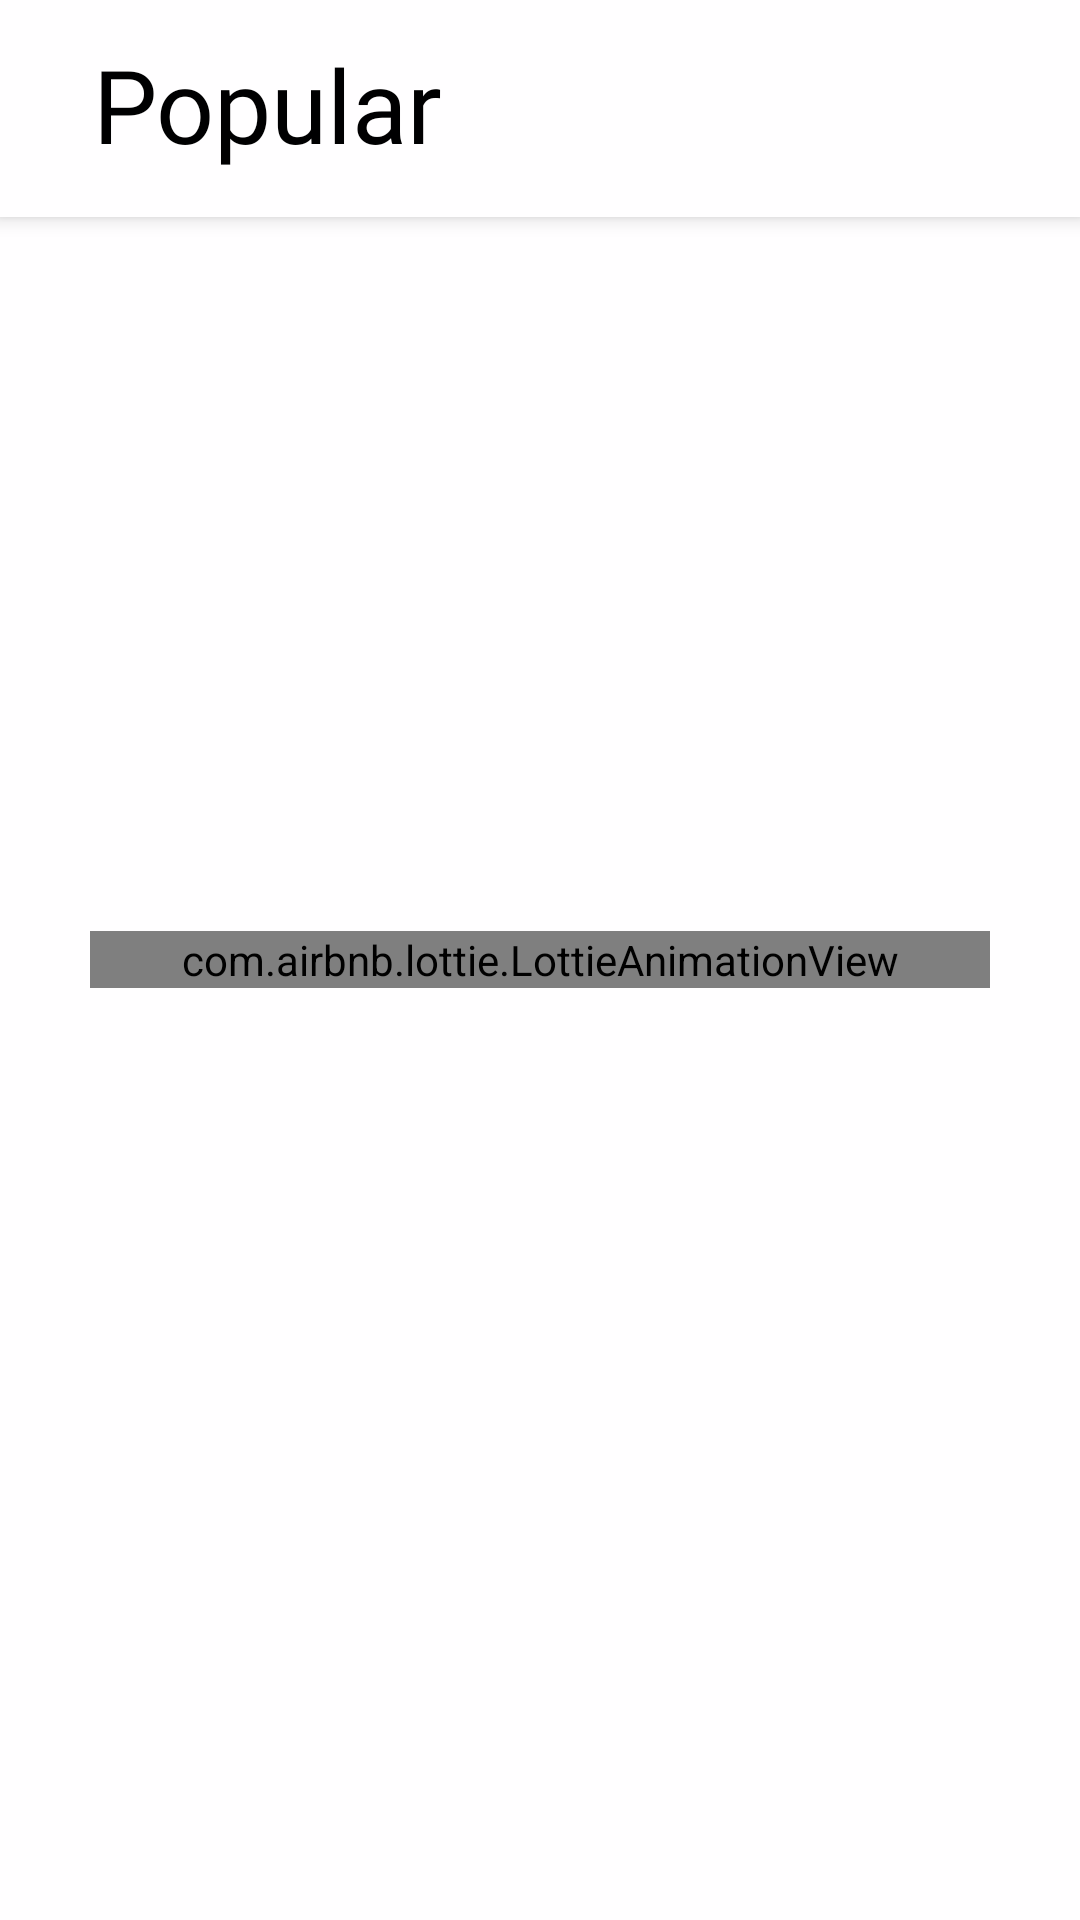

Write the Android layout XML for this screen, with the resource values it uses.
<!-- AndroidManifest.xml: application theme Theme.WhereTo -->
<!-- res/layout/fragment_popular.xml -->
<?xml version="1.0" encoding="utf-8"?>
<androidx.coordinatorlayout.widget.CoordinatorLayout xmlns:android="http://schemas.android.com/apk/res/android"
    android:layout_width="match_parent"
    android:layout_height="match_parent"
    xmlns:app="http://schemas.android.com/apk/res-auto">

    <com.google.android.material.appbar.AppBarLayout
        android:id="@+id/ablRecommendations"
        android:layout_width="match_parent"
        android:layout_height="wrap_content"
        android:backgroundTint="@color/almost_white">

        <com.google.android.material.appbar.CollapsingToolbarLayout
            android:layout_width="match_parent"
            android:layout_height="wrap_content"
            app:layout_scrollFlags="scroll|snap">

            <androidx.appcompat.widget.Toolbar
                android:id="@+id/tbRecommendations"
                android:layout_width="match_parent"
                android:layout_height="wrap_content"
                android:layout_marginTop="0dp"
                android:layout_marginBottom="15dp"
                android:minHeight="?attr/actionBarSize"
                android:theme="?attr/actionBarTheme"
                app:layout_collapseMode="pin">

                <TextView
                    android:id="@+id/tvCreate"
                    android:layout_width="wrap_content"
                    android:layout_height="wrap_content"
                    android:layout_marginTop="12dp"
                    android:fontFamily="@font/muli_semibold"
                    android:text="@string/popular"
                    android:textColor="@color/almost_black"
                    android:textSize="34sp"
                    android:paddingLeft="15dp" />

            </androidx.appcompat.widget.Toolbar>

        </com.google.android.material.appbar.CollapsingToolbarLayout>

    </com.google.android.material.appbar.AppBarLayout>

    <com.nabilmh.lottieswiperefreshlayout.LottieSwipeRefreshLayout
        xmlns:app="http://schemas.android.com/apk/res-auto"
        android:id="@+id/popularSwipeContainer"
        android:layout_width="match_parent"
        android:layout_height="match_parent"
        app:lottie_rawRes="@raw/plane_travel_anim"
        app:layout_behavior="@string/appbar_scrolling_view_behavior">

        <androidx.recyclerview.widget.RecyclerView
            android:id="@+id/rvPopular"
            android:layout_width="match_parent"
            android:layout_height="match_parent"
            android:layout_alignParentTop="false"
            android:layout_alignParentEnd="false"
            android:layout_marginTop="0dp"
            android:layout_marginEnd="0dp" />

    </com.nabilmh.lottieswiperefreshlayout.LottieSwipeRefreshLayout>

    <include layout="@layout/loading_layout" />

</androidx.coordinatorlayout.widget.CoordinatorLayout>
<!-- res/layout/loading_layout.xml (included above) -->
<?xml version="1.0" encoding="utf-8"?>
<RelativeLayout xmlns:android="http://schemas.android.com/apk/res/android"
    xmlns:app="http://schemas.android.com/apk/res-auto"
    android:id="@+id/rlLoading"
    android:layout_width="match_parent"
    android:layout_height="match_parent"
    android:gravity="center"
    android:background="@color/almost_white">

    <com.airbnb.lottie.LottieAnimationView
        android:id="@+id/lottieLoading"
        android:layout_width="300dp"
        android:layout_height="wrap_content"
        app:lottie_rawRes="@raw/loading_traveler"
        app:lottie_loop="true"
        app:lottie_autoPlay="true"/>

</RelativeLayout>
<!-- resources referenced by this layout -->
<resources>
  <color name="almost_black">#000001</color>
  <color name="almost_white">#fffeff</color>
  <string name="popular">Popular</string>
  <style name="Theme.WhereTo" parent="Theme.MaterialComponents.DayNight.NoActionBar">
          
          <item name="colorPrimary">@color/sandy_brown</item>
          <item name="colorPrimaryVariant">@color/sandy_brown_dark</item>
          <item name="colorOnPrimary">@color/white</item>
          
          <item name="colorSecondary">@color/teal_200</item>
          <item name="colorSecondaryVariant">@color/teal_700</item>
          <item name="colorOnSecondary">@color/black</item>
          
          <item name="android:statusBarColor" tools:targetApi="l">?attr/colorPrimaryVariant</item>
          
      </style>
  <color name="sandy_brown">#f3c06a</color>
  <color name="sandy_brown_dark">#F0B042</color>
  <color name="white">#FFFFFFFF</color>
  <color name="teal_200">#FF03DAC5</color>
  <color name="teal_700">#FF018786</color>
  <color name="black">#FF000000</color>
</resources>
